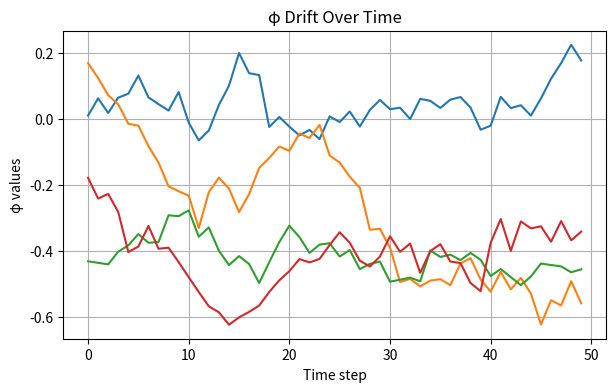
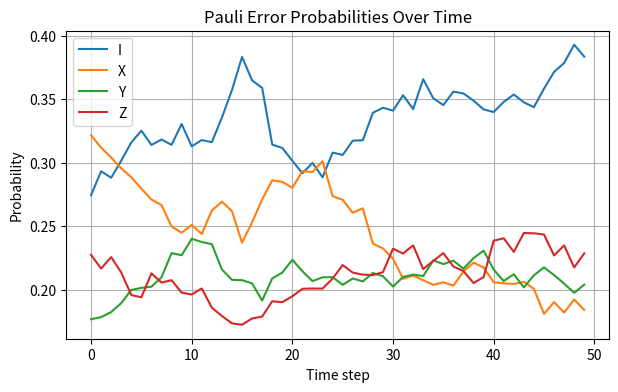
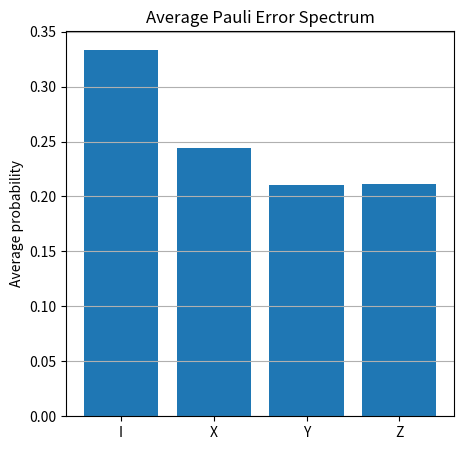
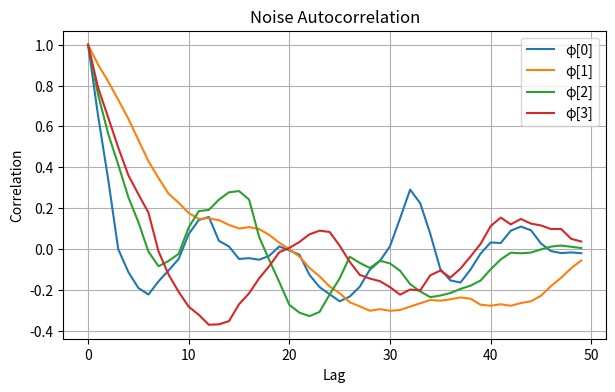
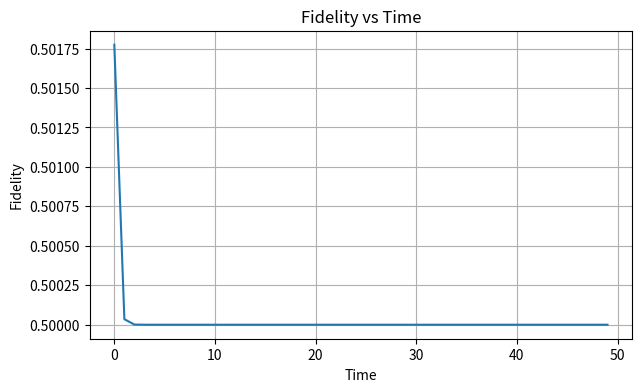

Here is the Python script that generated these plots, in order:
import numpy as np
import matplotlib.pyplot as plt

# -------------------------------------------------
# 1. Basic utilities
# -------------------------------------------------

def softmax(phi):
    """Convert raw φ values into valid probabilities."""
    e = np.exp(phi - np.max(phi))
    return e / e.sum()

# Pauli matrices
I = np.eye(2)
X = np.array([[0, 1], [1, 0]])
Y = np.array([[0, -1j], [1j, 0]])
Z = np.array([[1, 0], [0, -1]])
paulis = [I, X, Y, Z]

def apply_pauli_channel(rho, p):
    """Applies a single-qubit Pauli CPTP channel."""
    out = np.zeros_like(rho, dtype=complex)
    for weight, P in zip(p, paulis):
        out += weight * P @ rho @ P
    return out

def fidelity(rho, sigma):
    """State fidelity for pure or mixed density matrices."""
    sqrt_rho = scipy.linalg.sqrtm(rho)
    inner = scipy.linalg.sqrtm(sqrt_rho @ sigma @ sqrt_rho)
    return np.real(np.trace(inner))**2


# -------------------------------------------------
# 2. φ update rule
# -------------------------------------------------

def update_phi(phi, alpha, lam, phi_eq, beta, W,
               G, M, rho_coeff, H, sigma):
    noise = np.random.normal(size=phi.shape)
    return ((alpha - lam) * phi
            + lam * phi_eq
            + beta * W @ phi
            + G
            + M
            + rho_coeff * H(phi)
            + sigma * noise)


# -------------------------------------------------
# 3. Simulation driver
# -------------------------------------------------

def simulate(num_steps, rho0, phi0, params):
    rho = rho0.copy()
    phi = phi0.copy()

    rho_list = []
    phi_list = []
    p_list = []

    for t in range(num_steps):

        # Update φ
        phi = update_phi(phi, **params)

        # Softmax → Pauli probabilities
        p = softmax(phi)

        # Apply the quantum channel
        rho = apply_pauli_channel(rho, p)

        rho_list.append(rho.copy())
        phi_list.append(phi.copy())
        p_list.append(p.copy())

    return np.array(rho_list), np.array(phi_list), np.array(p_list)


# -------------------------------------------------
# 4. Plotting tools
# -------------------------------------------------

def plot_phi(phi_list):
    plt.figure(figsize=(7, 4))
    plt.plot(phi_list)
    plt.title("φ Drift Over Time")
    plt.xlabel("Time step")
    plt.ylabel("φ values")
    plt.grid()
    plt.show()

def plot_probabilities(p_list):
    plt.figure(figsize=(7, 4))
    for i, label in enumerate(['I', 'X', 'Y', 'Z']):
        plt.plot(p_list[:, i], label=label)
    plt.title("Pauli Error Probabilities Over Time")
    plt.xlabel("Time step")
    plt.ylabel("Probability")
    plt.legend()
    plt.grid()
    plt.show()

def plot_error_spectrum(p_list):
    avg_p = p_list.mean(axis=0)
    plt.figure(figsize=(5, 5))
    plt.bar(['I', 'X', 'Y', 'Z'], avg_p)
    plt.title("Average Pauli Error Spectrum")
    plt.ylabel("Average probability")
    plt.grid(axis='y')
    plt.show()

def plot_autocorrelation(phi_list):
    plt.figure(figsize=(7, 4))
    for i in range(phi_list.shape[1]):
        x = phi_list[:, i] - np.mean(phi_list[:, i])
        corr = np.correlate(x, x, mode='full')
        corr = corr[corr.size//2:]
        corr /= corr[0]
        plt.plot(corr, label=f"φ[{i}]")
    plt.title("Noise Autocorrelation")
    plt.xlabel("Lag")
    plt.ylabel("Correlation")
    plt.grid()
    plt.legend()
    plt.show()

def plot_fidelity(rho_list, rho_ideal):
    import scipy.linalg
    F = []
    for rho in rho_list:
        sqrt_r = scipy.linalg.sqrtm(rho)
        tmp = scipy.linalg.sqrtm(sqrt_r @ rho_ideal @ sqrt_r)
        F.append(np.real(np.trace(tmp))**2)
    plt.figure(figsize=(7,4))
    plt.plot(F)
    plt.title("Fidelity vs Time")
    plt.xlabel("Time")
    plt.ylabel("Fidelity")
    plt.grid()
    plt.show()


# -------------------------------------------------
# 5. Quick test on import
# -------------------------------------------------

if __name__ == "__main__":
    import scipy.linalg

    # initial pure state |0>
    rho0 = np.array([[1, 0],
                     [0, 0]], dtype=complex)

    # φ controls p(I), p(X), p(Y), p(Z)
    phi0 = np.array([0.1, 0.2, -0.3, -0.1])

    # Parameters
    params = dict(
        alpha=0.92,
        lam=0.05,
        phi_eq=np.array([0.0, -1.0, -1.0, -1.0]),
        beta=0.01,
        W=np.eye(4),
        G=np.zeros(4),
        M=np.zeros(4),
        rho_coeff=0.01,
        H=lambda x: np.tanh(x),
        sigma=0.05
    )

    steps = 50

    rhos, phis, probs = simulate(steps, rho0, phi0, params)

    # Plot everything
    plot_phi(phis)
    plot_probabilities(probs)
    plot_error_spectrum(probs)
    plot_autocorrelation(phis)
    plot_fidelity(rhos, rho0)
